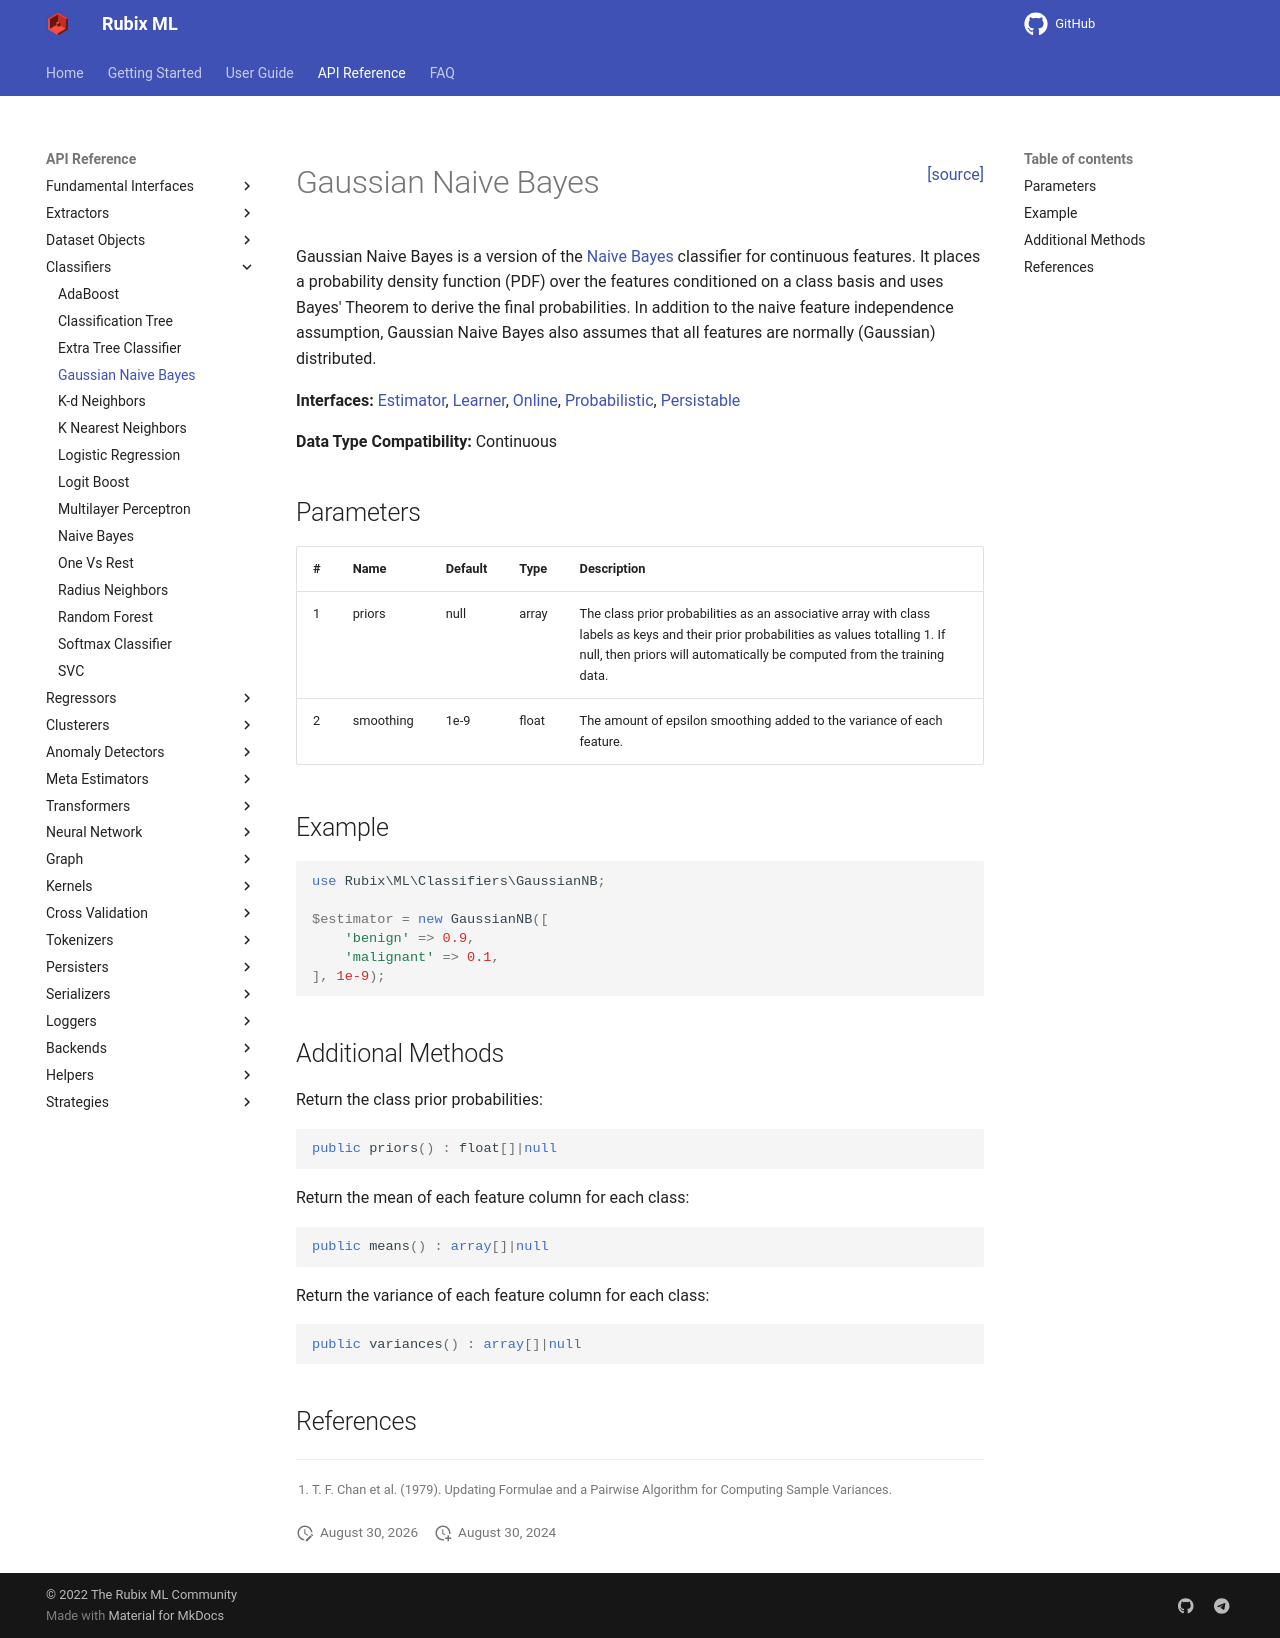

repository: RubixML/ML · page: 2.0/classifiers/gaussian-naive-bayes.html · generator: mkdocs

<span style="float:right;"><a href="https://github.com/RubixML/ML/blob/master/src/Classifiers/GaussianNB.php">[source]</a></span>

# Gaussian Naive Bayes

Gaussian Naive Bayes is a version of the [Naive Bayes](naive-bayes.md) classifier for continuous features. It places a probability density function (PDF) over the features conditioned on a class basis and uses Bayes' Theorem to derive the final probabilities. In addition to the naive feature independence assumption, Gaussian Naive Bayes also assumes that all features are normally (Gaussian) distributed.

**Interfaces:** [Estimator](../estimator.md), [Learner](../learner.md), [Online](../online.md), [Probabilistic](../probabilistic.md), [Persistable](../persistable.md)

**Data Type Compatibility:** Continuous

## Parameters

| # | Name | Default | Type | Description |
| --- | --- | --- | --- | --- |
| 1 | priors | null | array | The class prior probabilities as an associative array with class labels as keys and their prior probabilities as values totalling 1. If null, then priors will automatically be computed from the training data. |
| 2 | smoothing | 1e-9 | float | The amount of epsilon smoothing added to the variance of each feature. |

## Example

```php
use Rubix\ML\Classifiers\GaussianNB;

$estimator = new GaussianNB([
    'benign' => 0.9,
    'malignant' => 0.1,
], 1e-9);
```

## Additional Methods

Return the class prior probabilities.

```php
public priors() : float[]|null
```

Return the mean of each feature column for each class.

```php
public means() : array[]|null
```

Return the variance of each feature column for each class.

```php
public variances() : array[]|null
```

## References

[^1]: T. F. Chan et al. (1979). Updating Formulae and a Pairwise Algorithm for Computing Sample Variances.
